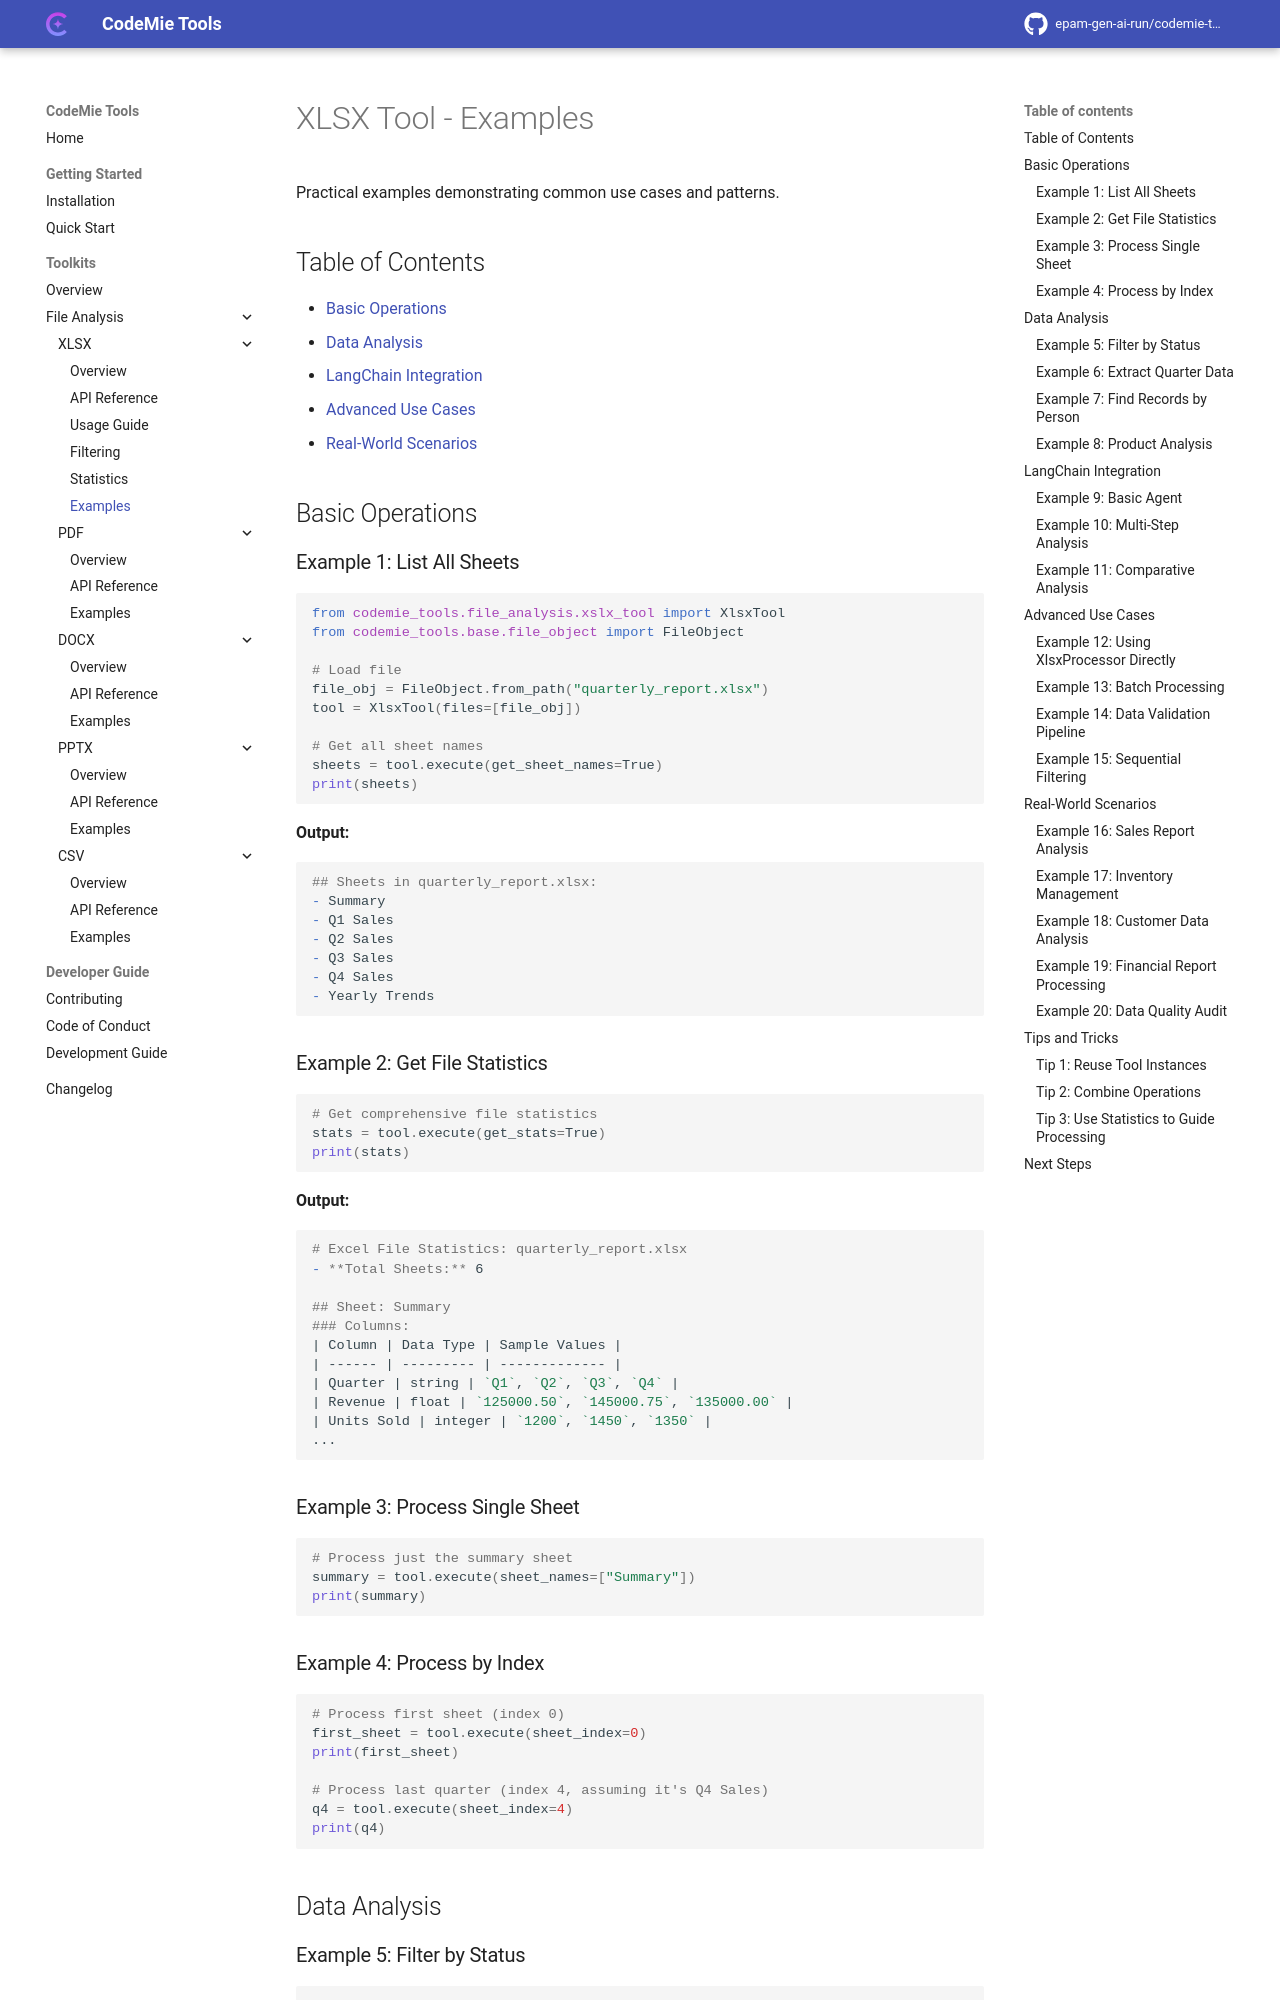

repository: epam-gen-ai-run/codemie-tools · page: toolkits/file-analysis/xlsx/examples/index.html · generator: mkdocs

# XLSX Tool - Examples

Practical examples demonstrating common use cases and patterns.

## Table of Contents

- [Basic Operations](#basic-operations)
- [Data Analysis](#data-analysis)
- [LangChain Integration](#langchain-integration)
- [Advanced Use Cases](#advanced-use-cases)
- [Real-World Scenarios](#real-world-scenarios)

## Basic Operations

### Example 1: List All Sheets

```python
from codemie_tools.file_analysis.xslx_tool import XlsxTool
from codemie_tools.base.file_object import FileObject

# Load file
file_obj = FileObject.from_path("quarterly_report.xlsx")
tool = XlsxTool(files=[file_obj])

# Get all sheet names
sheets = tool.execute(get_sheet_names=True)
print(sheets)
```

**Output:**
```markdown
## Sheets in quarterly_report.xlsx:
- Summary
- Q1 Sales
- Q2 Sales
- Q3 Sales
- Q4 Sales
- Yearly Trends
```

### Example 2: Get File Statistics

```python
# Get comprehensive file statistics
stats = tool.execute(get_stats=True)
print(stats)
```

**Output:**
```markdown
# Excel File Statistics: quarterly_report.xlsx
- **Total Sheets:** 6

## Sheet: Summary
### Columns:
| Column | Data Type | Sample Values |
| ------ | --------- | ------------- |
| Quarter | string | `Q1`, `Q2`, `Q3`, `Q4` |
| Revenue | float | `125000.50`, `145000.75`, `135000.00` |
| Units Sold | integer | `1200`, `1450`, `1350` |
...
```

### Example 3: Process Single Sheet

```python
# Process just the summary sheet
summary = tool.execute(sheet_names=["Summary"])
print(summary)
```

### Example 4: Process by Index

```python
# Process first sheet (index 0)
first_sheet = tool.execute(sheet_index=0)
print(first_sheet)

# Process last quarter (index 4, assuming it's Q4 Sales)
q4 = tool.execute(sheet_index=4)
print(q4)
```

## Data Analysis

### Example 5: Filter by Status

```python
file_obj = FileObject.from_path("orders.xlsx")
tool = XlsxTool(files=[file_obj])

# Get only completed orders
completed = tool.execute(
    filter_value="Completed",
    filter_mode="exact"
)

# Get orders that mention "Pending"
pending = tool.execute(
    filter_value="Pending",
    filter_mode="contains"
)

print("Completed Orders:", completed)
print("Pending Orders:", pending)
```
